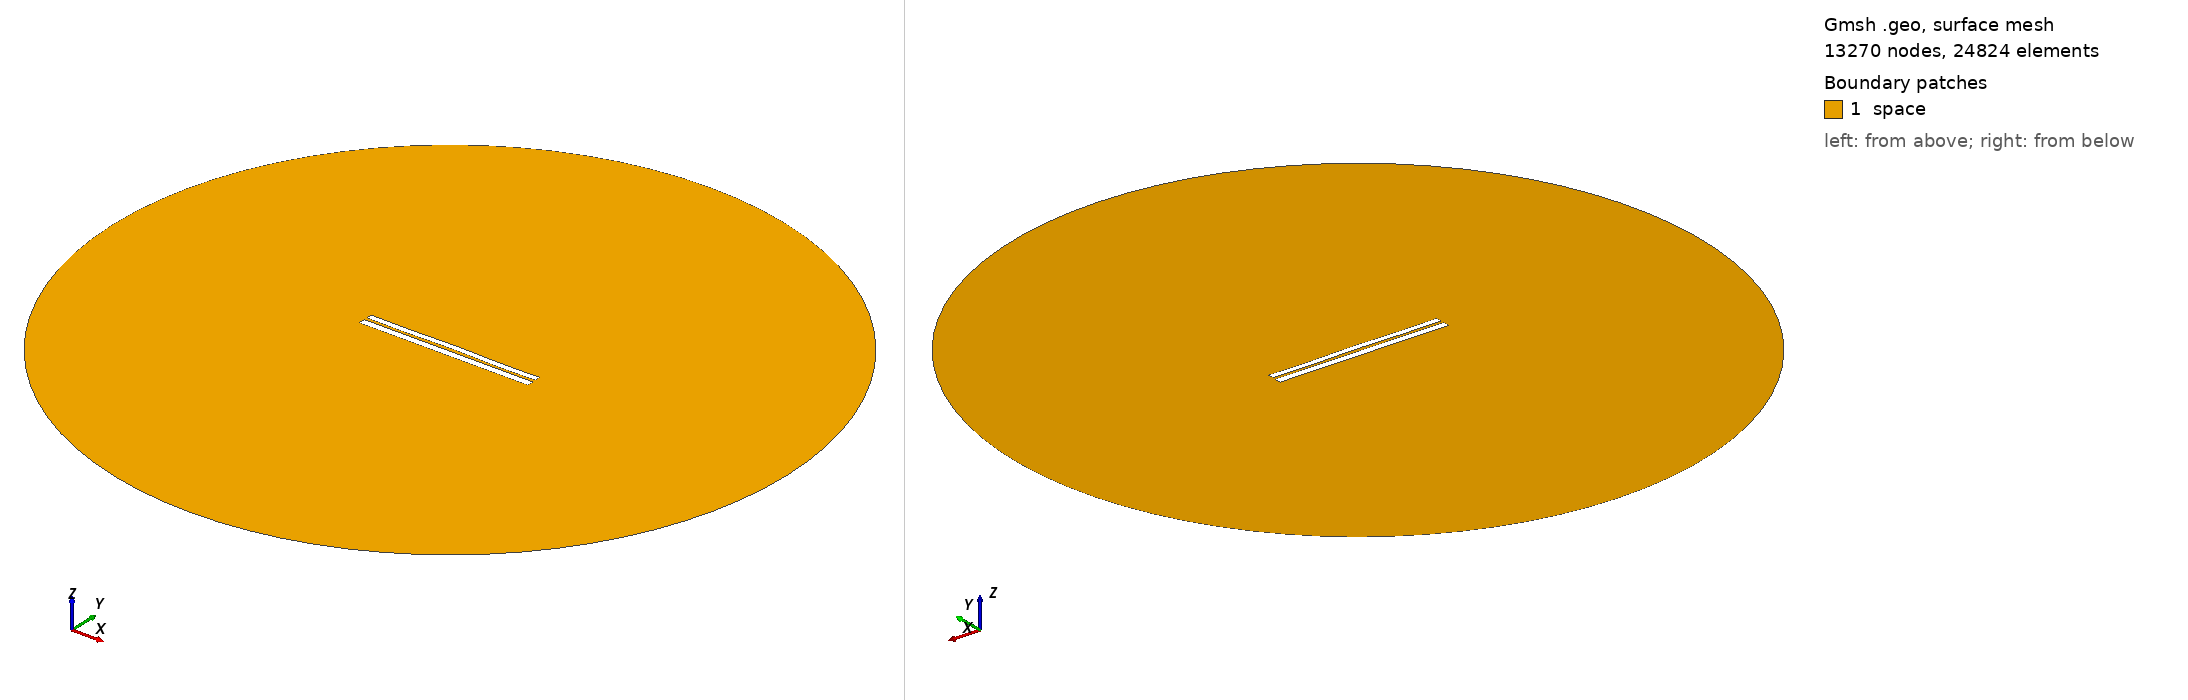

Gmsh geometry script, surface-meshed: 13270 nodes, 24824 surface elements. Boundary patches (legend numbers): 1 space. Left view from above one corner, right view from below the opposite corner. Legend entries are the model's physical surfaces. The drawing asked Gmsh for element sizes between 1% and 20% of the model's largest extent; the script's own settings can give other sizes.

=== 6461.geo (drawn) ===
//---------------------------------------
// Geometry kernel
//---------------------------------------

SetFactory("OpenCASCADE");



//---------------------------------------
// Parameters of the geometry
//---------------------------------------

// Overetch of the upper plate
overetch = 0.25;

// Distance between the plates
distance = 1.5;

// Discretization over the x axis (for the deformation)
nx = 50; 

// Length of the plate
L = 100 - overetch; 

// Number of modes
n = 4; 

// 1st mode coefficient
coeff(1) = -0.075;
beta(1) = 0.596864 * 3.1415926535 / L;

// 2nd mode coefficient
coeff(2) = 0.07499999999999998;
beta(2) = 1.49418 * 3.1415926535 / L;

// 3rd mode coefficient
coeff(3) = 0.0;
beta(3) = 2.50025 * 3.1415926535 / L;

// 4th mode coefficient
coeff(4) = -0.15;
beta(4) = 3.49999 * 3.1415926535 / L;



//---------------------------------------
// Upper plate (deformed rectangle)
//---------------------------------------

// Coordiantes of the upper plate
xmin = -50;
xmax = 50 - overetch;

// Height of the upper plate
yheight = 4 - 2 * overetch;

// Indexes of the points
UpperID[] = {};
LowerID[] = {};
LeftID[] = {};
RightID[] = {};

// Point index
p = 1;

// Horizontal edges
For i In {1:nx}
    x = xmin + (i-1)*(xmax - xmin)/(nx-1);

    y_bottom = distance / 2 + overetch;
    For j In {1:n}
        C = (Cosh(beta(j)*L) + Cos(beta(j)*L)) / (Sinh(beta(j)*L) + Sin(beta(j)*L));
        y_bottom  = y_bottom + coeff(j) * (Cosh(beta(j)*(x+50)) - Cos(beta(j)*(x+50)) - C * (Sinh(beta(j)*(x+50)) - Sin(beta(j)*(x+50))));
    EndFor

    y_top = y_bottom + yheight;

    Point(p) = {x, y_top, 0, 1.0};
    UpperID[i] = p;
    p = p + 1;

    Point(p) = {x, y_bottom, 0, 1.0};
    LowerID[i] = p;
    p = p + 1;
EndFor

// Create point lists
UpperPts[] = {}; LowerPts[] = {};
For i In {1:nx}
  UpperPts[] += {UpperID[i]};
  LowerPts[] += {LowerID[i]};
EndFor

// Build splines
Spline(1) = {UpperPts[]};
Spline(2) = {LowerPts[]};
Line(3) = {LowerPts[nx-1], UpperPts[nx-1]};
Line(4) = {LowerPts[0], UpperPts[0]};

// Build the plane surface
Curve Loop(1) = {2, 3, -1, -4};
Plane Surface(1) = {1};



//---------------------------------------
// Lower plate (rectangle)
//---------------------------------------

// Vertices
Point(1001) = {-50, -1, 0, 1.0};
Point(1002) = { 50, -1, 0, 1.0};
Point(1003) = { 50,  -5, 0, 1.0};
Point(1004) = {-50,  -5, 0, 1.0};

// Edges
Line(5) = {1001, 1002};
Line(6) = {1002, 1003};
Line(7) = {1003, 1004};
Line(8) = {1004, 1001};

// Plane surface
Line Loop(2) = {5, 6, 7, 8};
Plane Surface(2) = {2}; 



//---------------------------------------
// Outer (fictious) boundary
//---------------------------------------

// Points
Point(1005) = {0, 0, 0};       // Center
Point(1006) = {200, 0, 0};     // Start point
Point(1007) = {0, 200, 0};     // 90 degrees
Point(1008) = {-200, 0, 0};    // 180 degrees
Point(1009) = {0, -200, 0};    // 270 degrees

// Circle arcs (each needs start, center, end)
Circle(9) = {1006, 1005, 1007};
Circle(10) = {1007, 1005, 1008};
Circle(11) = {1008, 1005, 1009};
Circle(12) = {1009, 1005, 1006};

// Plane surface for the entire domain
Curve Loop(3) = {9, 10, 11, 12};
Surface(3) = {3};

// Subtract the plates from the whole domain to obtain the actual domain where we want to solve the equations
BooleanDifference{ Surface{3}; Delete; }{ Surface{1}; Surface{2}; Delete; }




//---------------------------------------
// Transfinite Lines/Curves
//---------------------------------------

// Set the number of points on the boundaries
r = 7;

// Plates
Transfinite Curve {1, 2} = 50*r Using Progression 1;
Transfinite Curve {3, 4} = 2*r Using Progression 1;
Transfinite Line {5, 7} = 50*r Using Progression 1;
Transfinite Line {6, 8} = 2*r Using Progression 1;

// Outer boundary
Transfinite Line {9, 10, 11, 12} = 20 Using Progression 1;



//---------------------------------------
// Physical groups
//---------------------------------------                

// Physical curves (boundaries)
Physical Line("force_segment", 10) = {2};
Physical Line("upper_plate", 11) = {1, 3, 4};
Physical Line("lower_plate", 12) = {5, 6, 7, 8};
Physical Line("boundary", 20) = {9, 10, 11, 12};

// Physical Surfaces
Physical Surface("space", 30) = {3};



//---------------------------------------
// 6. Generate the Mesh
//---------------------------------------

// 2D mesh generation
Mesh 2;
